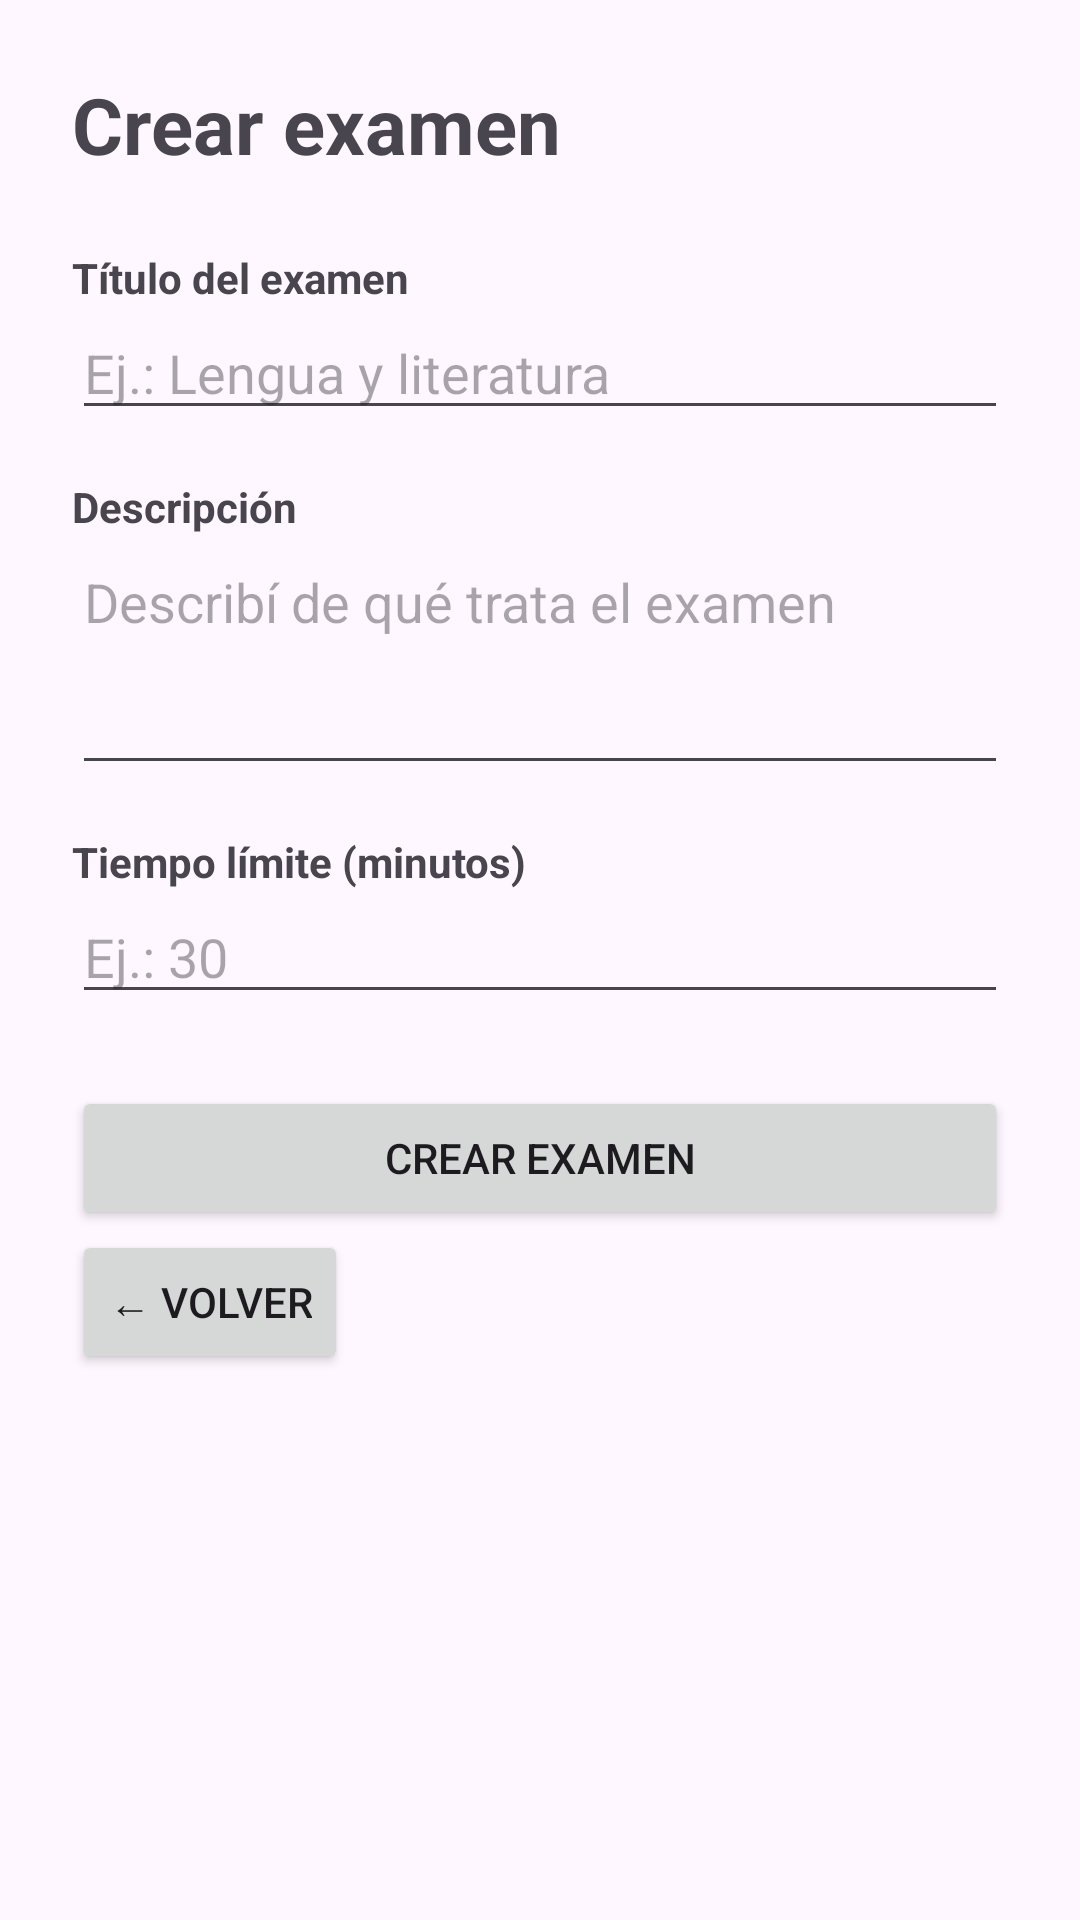

Produce the Android XML layout that renders to this screen, including the resource entries it uses.
<!-- AndroidManifest.xml: application theme Theme.TestAceMovil -->
<!-- res/layout/activity_crear_examen.xml -->
<?xml version="1.0" encoding="utf-8"?>
<ScrollView xmlns:android="http://schemas.android.com/apk/res/android"
    android:layout_width="match_parent"
    android:layout_height="match_parent"
    android:fillViewport="true">

    <LinearLayout
        android:layout_width="match_parent"
        android:layout_height="wrap_content"
        android:orientation="vertical"
        android:padding="24dp">

        <TextView
            android:layout_width="match_parent"
            android:layout_height="wrap_content"
            android:text="Crear examen"
            android:textSize="26sp"
            android:textStyle="bold"
            android:layout_marginBottom="24dp" />

        <TextView
            android:layout_width="match_parent"
            android:layout_height="wrap_content"
            android:text="Título del examen"
            android:textStyle="bold" />

        <EditText
            android:id="@+id/edtTituloExamen"
            android:layout_width="match_parent"
            android:layout_height="wrap_content"
            android:hint="Ej.: Lengua y literatura"
            android:inputType="textCapSentences"
            android:layout_marginBottom="16dp" />

        <TextView
            android:layout_width="match_parent"
            android:layout_height="wrap_content"
            android:text="Descripción"
            android:textStyle="bold" />

        <EditText
            android:id="@+id/edtDescripcionExamen"
            android:layout_width="match_parent"
            android:layout_height="wrap_content"
            android:hint="Describí de qué trata el examen"
            android:inputType="textCapSentences|textMultiLine"
            android:minLines="3"
            android:gravity="top|start"
            android:layout_marginBottom="16dp" />

        <TextView
            android:layout_width="match_parent"
            android:layout_height="wrap_content"
            android:text="Tiempo límite (minutos)"
            android:textStyle="bold" />

        <EditText
            android:id="@+id/edtTiempoLimite"
            android:layout_width="match_parent"
            android:layout_height="wrap_content"
            android:hint="Ej.: 30"
            android:inputType="number"
            android:layout_marginBottom="24dp" />

        <Button
            android:id="@+id/btnCrearExamen"
            android:layout_width="match_parent"
            android:layout_height="wrap_content"
            android:text="Crear examen" />

        <Button
            android:id="@+id/btnVolver"
            android:layout_width="wrap_content"
            android:layout_height="wrap_content"
            android:text="← Volver" />

    </LinearLayout>
</ScrollView>
<!-- resources referenced by this layout -->
<resources>
  <style name="Theme.TestAceMovil" parent="Base.Theme.TestAceMovil" />
  <style name="Base.Theme.TestAceMovil" parent="Theme.Material3.DayNight.NoActionBar">
          
          
      </style>
</resources>
